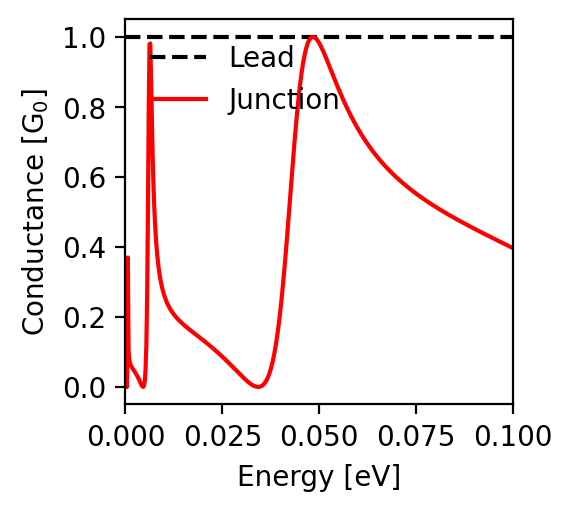

Values plotted in this chart, from the file beside it:
energy; conductance
-0.1; 0.397
-0.0998; 0.398
-0.0996; 0.399
-0.0994; 0.4
-0.0992; 0.401
-0.099; 0.402
-0.0988; 0.403
-0.0986; 0.404
-0.0984; 0.405
-0.0982; 0.406
-0.098; 0.408
-0.0978; 0.409
-0.0976; 0.41
-0.0974; 0.411
-0.0972; 0.412
-0.097; 0.413
-0.0968; 0.414
-0.0966; 0.415
-0.0964; 0.416
-0.0962; 0.417
-0.096; 0.419
-0.0958; 0.42
-0.0956; 0.421
-0.0954; 0.422
-0.0952; 0.423
-0.095; 0.424
-0.0948; 0.425
-0.0946; 0.426
-0.0944; 0.427
-0.0942; 0.428
-0.094; 0.43
-0.0938; 0.431
-0.0936; 0.432
-0.0934; 0.433
-0.0932; 0.434
-0.093; 0.435
-0.0928; 0.436
-0.0926; 0.437
-0.0924; 0.439
-0.0922; 0.44
-0.092; 0.441
-0.0918; 0.442
-0.0916; 0.443
-0.0914; 0.444
-0.0912; 0.445
-0.091; 0.446
-0.0908; 0.448
-0.0906; 0.449
-0.0904; 0.45
-0.0902; 0.451
-0.09; 0.452
-0.0898; 0.453
-0.0896; 0.454
-0.0894; 0.456
-0.0892; 0.457
-0.089; 0.458
-0.0888; 0.459
-0.0886; 0.46
-0.0884; 0.461
-0.0882; 0.463
... 941 more rows
